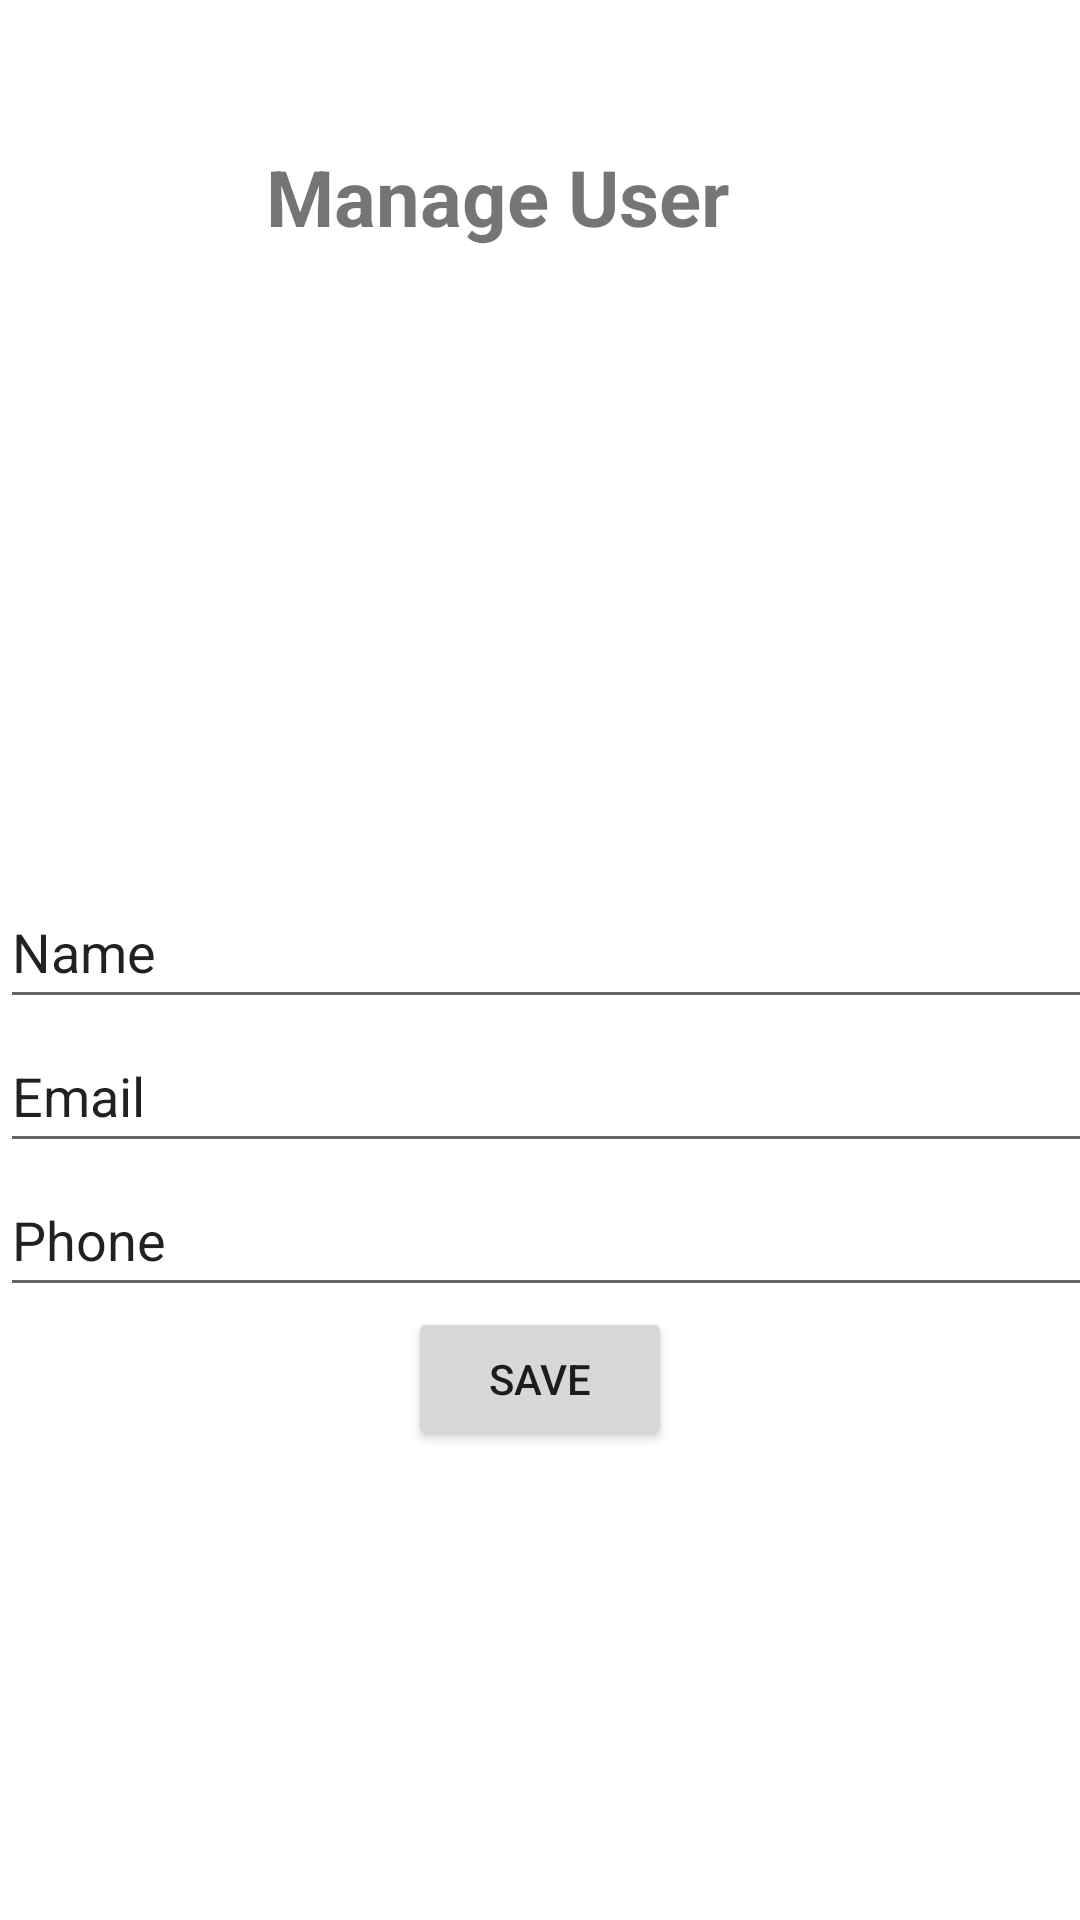

Produce the Android XML layout that renders to this screen, including the resource entries it uses.
<!-- AndroidManifest.xml: application theme Theme.ViaLibrary -->
<!-- res/layout/activity_manage_user.xml -->
<?xml version="1.0" encoding="utf-8"?>
<androidx.constraintlayout.widget.ConstraintLayout xmlns:android="http://schemas.android.com/apk/res/android"
    xmlns:app="http://schemas.android.com/apk/res-auto"
    xmlns:tools="http://schemas.android.com/tools"
    android:layout_width="match_parent"
    android:layout_height="match_parent">

    <TextView
        android:id="@+id/textView"
        android:layout_width="183dp"
        android:layout_height="39dp"
        android:layout_marginTop="48dp"
        android:textStyle="bold"
        android:text="Manage User"
        android:textSize="26sp"
        app:layout_constraintEnd_toEndOf="parent"
        app:layout_constraintStart_toStartOf="parent"
        app:layout_constraintTop_toTopOf="parent" />


    <LinearLayout
        android:id="@+id/linearLayout"
        android:layout_width="406dp"

        android:layout_height="wrap_content"
        android:orientation="vertical"
        app:layout_constraintBottom_toBottomOf="parent"
        app:layout_constraintLeft_toLeftOf="parent"
        app:layout_constraintTop_toBottomOf="@+id/textView">


        <EditText
            android:id="@+id/editTextBookTitle"
            android:layout_width="match_parent"
            android:layout_height="wrap_content"
            android:ems="10"
            android:inputType="textPersonName"
            android:minHeight="48dp"
            android:text="Name" />

        <EditText
            android:id="@+id/editTextAuthorName"
            android:layout_width="match_parent"
            android:layout_height="wrap_content"
            android:ems="10"
            android:inputType="email"
            android:minHeight="48dp"
            android:text="Email" />

        <EditText
            android:id="@+id/editTextISBN"
            android:layout_width="match_parent"
            android:layout_height="wrap_content"
            android:ems="10"
            android:inputType="number"
            android:minHeight="48dp"
            android:text="Phone" />


    </LinearLayout>

    <Button
        android:id="@+id/saveUser"
        android:layout_width="wrap_content"
        android:layout_height="wrap_content"
        android:text="Save"
        app:layout_constraintEnd_toEndOf="parent"
        app:layout_constraintStart_toStartOf="parent"
        app:layout_constraintTop_toBottomOf="@+id/linearLayout" />
</androidx.constraintlayout.widget.ConstraintLayout>
<!-- resources referenced by this layout -->
<resources>
  <style name="Theme.ViaLibrary" parent="Theme.MaterialComponents.DayNight.DarkActionBar">
          
          <item name="colorPrimary">@color/purple_500</item>
          <item name="colorPrimaryVariant">@color/purple_700</item>
          <item name="colorOnPrimary">@color/white</item>
          
          <item name="colorSecondary">@color/teal_200</item>
          <item name="colorSecondaryVariant">@color/teal_700</item>
          <item name="colorOnSecondary">@color/black</item>
          
          <item name="android:statusBarColor" tools:targetApi="l">?attr/colorPrimaryVariant</item>
          
      </style>
  <!-- not gathered from this repository: default colours our renderer supplied (Android Studio template values) -->
  <color name="purple_500">#FF6200EE</color>
  <color name="purple_700">#FF3700B3</color>
  <color name="teal_200">#FF03DAC5</color>
  <color name="teal_700">#FF018786</color>
  <color name="black">#FF000000</color>
  <color name="white">#FFFFFFFF</color>
</resources>
